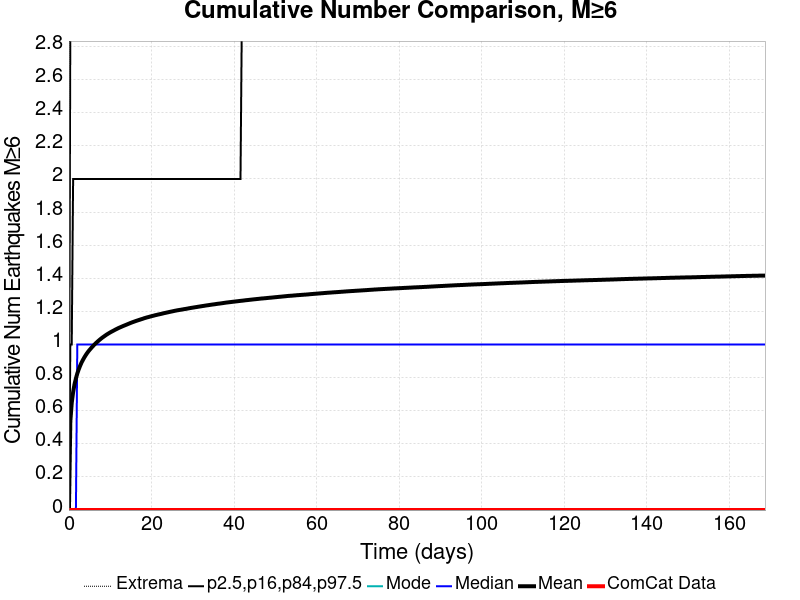

The data file committed next to this chart (first rows):
Time (days), ComCat Data, Simulation Mean, Simulation Median, Simulation Mode, Simulation Minimum, Simulation Maximum, 2.5 %-ile, 16 %-ile, 84 %-ile, 97.5 %-ile
0.0, 0.0, 0.0, 0.0, 0.0, 0.0, 0.0, 0.0, 0.0, 0.0, 0.0
0.3381, 0.0, 0.536, 0.0, 0.0, 0.0, 9.0, 0.0, 0.0, 1.0, 3.0
0.6762, 0.0, 0.6469, 0.0, 0.0, 0.0, 10.0, 0.0, 0.0, 1.0, 3.0
1.014, 0.0, 0.7124, 0.0, 0.0, 0.0, 10.0, 0.0, 0.0, 2.0, 3.0
1.352, 0.0, 0.7598, 0.0, 0.0, 0.0, 10.0, 0.0, 0.0, 2.0, 3.0
1.69, 0.0, 0.7947, 0.0, 0.0, 0.0, 12.0, 0.0, 0.0, 2.0, 3.0
2.029, 0.0, 0.8251, 1.0, 0.0, 0.0, 12.0, 0.0, 0.0, 2.0, 3.0
2.367, 0.0, 0.8495, 1.0, 0.0, 0.0, 13.0, 0.0, 0.0, 2.0, 4.0
2.705, 0.0, 0.8709, 1.0, 0.0, 0.0, 13.0, 0.0, 0.0, 2.0, 4.0
3.043, 0.0, 0.8902, 1.0, 0.0, 0.0, 13.0, 0.0, 0.0, 2.0, 4.0
3.381, 0.0, 0.9066, 1.0, 0.0, 0.0, 14.0, 0.0, 0.0, 2.0, 4.0
3.719, 0.0, 0.9215, 1.0, 0.0, 0.0, 14.0, 0.0, 0.0, 2.0, 4.0
4.057, 0.0, 0.9352, 1.0, 0.0, 0.0, 14.0, 0.0, 0.0, 2.0, 4.0
4.395, 0.0, 0.9478, 1.0, 0.0, 0.0, 14.0, 0.0, 0.0, 2.0, 4.0
4.733, 0.0, 0.9593, 1.0, 0.0, 0.0, 14.0, 0.0, 0.0, 2.0, 4.0
5.071, 0.0, 0.9692, 1.0, 0.0, 0.0, 14.0, 0.0, 0.0, 2.0, 4.0
5.409, 0.0, 0.9791, 1.0, 0.0, 0.0, 14.0, 0.0, 0.0, 2.0, 4.0
5.748, 0.0, 0.9884, 1.0, 0.0, 0.0, 14.0, 0.0, 0.0, 2.0, 4.0
6.086, 0.0, 0.9973, 1.0, 0.0, 0.0, 14.0, 0.0, 0.0, 2.0, 4.0
6.424, 0.0, 1.006, 1.0, 0.0, 0.0, 14.0, 0.0, 0.0, 2.0, 4.0
6.762, 0.0, 1.014, 1.0, 0.0, 0.0, 14.0, 0.0, 0.0, 2.0, 4.0
7.1, 0.0, 1.021, 1.0, 0.0, 0.0, 14.0, 0.0, 0.0, 2.0, 4.0
7.438, 0.0, 1.029, 1.0, 0.0, 0.0, 14.0, 0.0, 0.0, 2.0, 4.0
7.776, 0.0, 1.035, 1.0, 0.0, 0.0, 14.0, 0.0, 0.0, 2.0, 4.0
8.114, 0.0, 1.042, 1.0, 0.0, 0.0, 14.0, 0.0, 0.0, 2.0, 4.0
8.452, 0.0, 1.048, 1.0, 0.0, 0.0, 14.0, 0.0, 0.0, 2.0, 4.0
8.79, 0.0, 1.054, 1.0, 0.0, 0.0, 14.0, 0.0, 0.0, 2.0, 4.0
9.128, 0.0, 1.06, 1.0, 0.0, 0.0, 14.0, 0.0, 0.0, 2.0, 4.0
9.467, 0.0, 1.065, 1.0, 0.0, 0.0, 14.0, 0.0, 0.0, 2.0, 4.0
9.805, 0.0, 1.07, 1.0, 0.0, 0.0, 14.0, 0.0, 0.0, 2.0, 4.0
10.14, 0.0, 1.075, 1.0, 0.0, 0.0, 14.0, 0.0, 0.0, 2.0, 4.0
10.48, 0.0, 1.08, 1.0, 0.0, 0.0, 14.0, 0.0, 0.0, 2.0, 4.0
10.82, 0.0, 1.084, 1.0, 0.0, 0.0, 14.0, 0.0, 0.0, 2.0, 4.0
11.16, 0.0, 1.089, 1.0, 0.0, 0.0, 14.0, 0.0, 0.0, 2.0, 4.0
11.5, 0.0, 1.093, 1.0, 0.0, 0.0, 14.0, 0.0, 0.0, 2.0, 4.0
11.83, 0.0, 1.097, 1.0, 0.0, 0.0, 14.0, 0.0, 0.0, 2.0, 4.0
12.17, 0.0, 1.101, 1.0, 0.0, 0.0, 14.0, 0.0, 0.0, 2.0, 4.0
12.51, 0.0, 1.105, 1.0, 0.0, 0.0, 14.0, 0.0, 0.0, 2.0, 4.0
12.85, 0.0, 1.109, 1.0, 0.0, 0.0, 14.0, 0.0, 0.0, 2.0, 4.0
13.19, 0.0, 1.112, 1.0, 0.0, 0.0, 14.0, 0.0, 0.0, 2.0, 4.0
13.52, 0.0, 1.116, 1.0, 0.0, 0.0, 14.0, 0.0, 0.0, 2.0, 4.0
13.86, 0.0, 1.119, 1.0, 0.0, 0.0, 14.0, 0.0, 0.0, 2.0, 4.0
14.2, 0.0, 1.123, 1.0, 0.0, 0.0, 14.0, 0.0, 0.0, 2.0, 4.0
14.54, 0.0, 1.126, 1.0, 0.0, 0.0, 14.0, 0.0, 0.0, 2.0, 4.0
14.88, 0.0, 1.13, 1.0, 0.0, 0.0, 14.0, 0.0, 0.0, 2.0, 4.0
15.21, 0.0, 1.133, 1.0, 0.0, 0.0, 14.0, 0.0, 0.0, 2.0, 4.0
15.55, 0.0, 1.136, 1.0, 0.0, 0.0, 14.0, 0.0, 0.0, 2.0, 4.0
15.89, 0.0, 1.139, 1.0, 0.0, 0.0, 14.0, 0.0, 0.0, 2.0, 4.0
16.23, 0.0, 1.142, 1.0, 0.0, 0.0, 14.0, 0.0, 0.0, 2.0, 4.0
16.57, 0.0, 1.145, 1.0, 0.0, 0.0, 14.0, 0.0, 0.0, 2.0, 4.0
16.9, 0.0, 1.148, 1.0, 0.0, 0.0, 14.0, 0.0, 0.0, 2.0, 4.0
17.24, 0.0, 1.15, 1.0, 0.0, 0.0, 14.0, 0.0, 0.0, 2.0, 4.0
17.58, 0.0, 1.153, 1.0, 0.0, 0.0, 14.0, 0.0, 0.0, 2.0, 4.0
17.92, 0.0, 1.156, 1.0, 0.0, 0.0, 14.0, 0.0, 0.0, 2.0, 5.0
18.26, 0.0, 1.159, 1.0, 0.0, 0.0, 14.0, 0.0, 0.0, 2.0, 5.0
18.59, 0.0, 1.161, 1.0, 0.0, 0.0, 14.0, 0.0, 0.0, 2.0, 5.0
18.93, 0.0, 1.164, 1.0, 0.0, 0.0, 14.0, 0.0, 0.0, 2.0, 5.0
19.27, 0.0, 1.166, 1.0, 0.0, 0.0, 14.0, 0.0, 0.0, 2.0, 5.0
19.61, 0.0, 1.168, 1.0, 0.0, 0.0, 14.0, 0.0, 0.0, 2.0, 5.0
19.95, 0.0, 1.171, 1.0, 0.0, 0.0, 14.0, 0.0, 0.0, 2.0, 5.0
... 440 more rows
